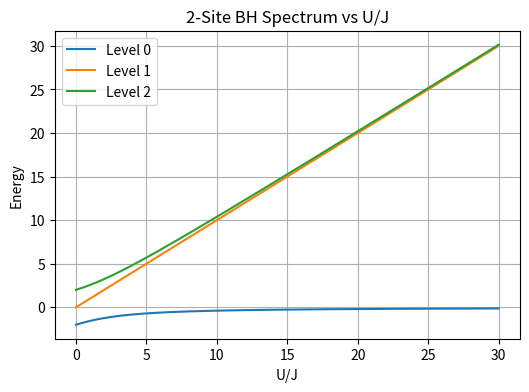

Here is the Python script that generated this plot:
# Imports & helper functions
import numpy as np
import matplotlib.pyplot as plt
from itertools import combinations_with_replacement

# Helper: generate Fock basis for nsites, nbosons
def gen_basis(nsites, nbosons):
    if nsites == 1:
        return [[nbosons]]
    basis = []
    for k in range(nbosons+1):
        for rest in gen_basis(nsites-1, nbosons-k):
            basis.append([k] + rest)
    return basis

# Project 1 : 2‑Site Bose–Hubbard ED

# **Build & Diagonalize**

# Parameters
J = 1.0
U_vals = np.linspace(0, 30, 301)

# 2‑boson on 2‑site basis
basis2 = [(2,0),(1,1),(0,2)]
idx2 = {s:i for i,s in enumerate(basis2)}

def H2(U):
    H = np.zeros((3,3))
    # On‑site U terms
    for (n1,n2),i in idx2.items():
        H[i,i] = 0.5*U*(n1*(n1-1)+n2*(n2-1))
    # Hopping
    for (n1,n2),i in idx2.items():
        if n2>0:
            j = idx2[(n1+1,n2-1)]
            amp = np.sqrt((n1+1)*n2)
            H[i,j] += -J*amp; H[j,i] += -J*amp
    return H

energies = np.array([np.sort(np.linalg.eigvalsh(H2(U))) for U in U_vals])

# **Plot Spectrum**

plt.figure(figsize=(6,4))
for mode in range(3):
    plt.plot(U_vals, energies[:,mode], label=f"Level {mode}")
plt.xlabel('U/J'); plt.ylabel('Energy')
plt.title('2‑Site BH Spectrum vs U/J')
plt.legend(); plt.grid(True)
plt.savefig('bloch_BH2_spectrum.png', dpi=300)
plt.show()

